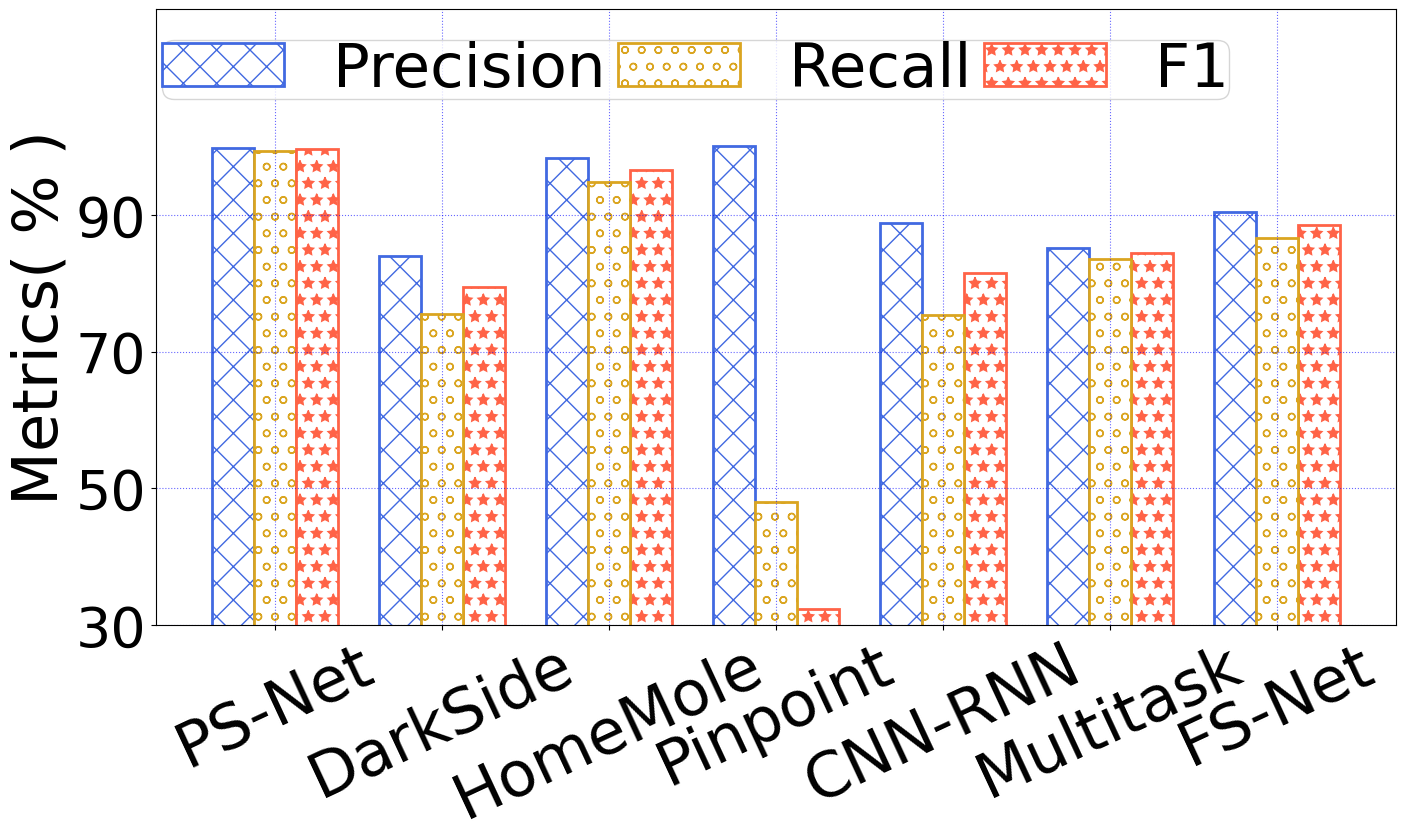

Recreate this plot in Python. (Note: this script raises an exception after producing the figure.)
import matplotlib.pyplot as plt
import numpy as np

f1 = [0.7947925329756994,0.9955951007299167,0.9647069277259895,0.3243050377862122,0.8148995039159509,0.8434660310929898,0.8844907694090105]
rec = [0.7547810673713684,0.9936814904212952,0.9474622011184692,0.48,0.7527761,0.83539134,0.8664730699687688]
pre = [0.8392834663391113,0.9975160956382751,0.9825910329818726,0.9998166666666667,0.88819885,0.85169834,0.9032737123833149]
plt.figure(figsize=(16,8))
f1 = [i*100 for i in f1]
rec = [i*100 for i in rec]
pre= [i*100 for i in pre]
plt.rc('font',family='Times New Roman')
plt.figure(1)
plt.ylim([30,120.0])
plt.yticks(np.arange(30, 100.2, 20),fontsize = 40)
labels = ['PS-Net', 'HomeMole', 'DarkSide','Pinpoint','CNN-RNN' ,'Multitask','FS-Net']
labels = [labels[0],labels[2],labels[1],labels[3],labels[4],labels[5],labels[6]]
x = np.arange(len(labels))+1.25  # x轴刻度标签位置
width = 0.25
plt.xticks(x, labels,rotation=25,fontsize = 45)  # 绘制x刻度标签
plt.ylabel('Metrics( % )',fontsize = 45)
# plt.bar(0, 'PS-Net', hatch = ['-' , '+' , 'x ', 'o','/','.','*'])

plt.bar(1.0, width=width,align='center', hatch ='x',height=pre[1],ec='royalblue',lw = 2,color = 'w',label = 'Precision')
plt.bar(1.0+width, width=width,align='center', hatch ='o',height=rec[1],ec='goldenrod',lw = 2,color = 'w',label = 'Recall')
plt.bar(1.0+width*2, width=width,align='center', hatch ='*',height=f1[1],ec='tomato',lw = 2,color = 'w',label = 'F1')
plt.bar(2.0+width*2, width=width,align='center', hatch ='*',height=f1[0],ec='tomato',lw = 2,color = 'w')
plt.bar(2.0, width=width,align='center', hatch ='x',height=pre[0],ec='royalblue',lw = 2,color = 'w')
plt.bar(2.0+width, width=width,align='center', hatch ='o',height=rec[0],ec='goldenrod',lw = 2,color = 'w')
plt.bar(3.0+width*2, width=width,align='center', hatch ='*',height=f1[2],ec='tomato',lw = 2,color = 'w')
plt.bar(3.0, width=width,align='center', hatch ='x',height=pre[2],ec='royalblue',lw = 2,color = 'w')
plt.bar(3.0+width, width=width,align='center', hatch ='o',height=rec[2],ec='goldenrod',lw = 2,color = 'w')
plt.bar(4.0+width*2, width=width,align='center', hatch ='*',height=f1[3],ec='tomato',lw = 2,color = 'w')
plt.bar(4.0, width=width,align='center', hatch ='x',height=pre[3],ec='royalblue',lw = 2,color = 'w')
plt.bar(4.0+width, width=width,align='center', hatch ='o',height=rec[3],ec='goldenrod',lw = 2,color = 'w')
plt.bar(5.0+width*2, width=width,align='center', hatch ='*',height=f1[4],ec='tomato',lw = 2,color = 'w')
plt.bar(5.0, width=width,align='center', hatch ='x',height=pre[4],ec='royalblue',lw = 2,color = 'w')
plt.bar(5.0+width, width=width,align='center', hatch ='o',height=rec[4],ec='goldenrod',lw = 2,color = 'w')
plt.bar(6.0+width*2, width=width,align='center', hatch ='*',height=f1[5],ec='tomato',lw = 2,color = 'w')
plt.bar(6.0, width=width,align='center', hatch ='x',height=pre[5],ec='royalblue',lw = 2,color = 'w')
plt.bar(6.0+width, width=width,align='center', hatch ='o',height=rec[5],ec='goldenrod',lw = 2,color = 'w')
plt.bar(7.0+width*2, width=width,align='center', hatch ='*',height=f1[6],ec='tomato',lw = 2,color = 'w')
plt.bar(7.0, width=width,align='center', hatch ='x',height=pre[6],ec='royalblue',lw = 2,color = 'w')
plt.bar(7.0+width, width=width,align='center', hatch ='o',height=rec[6],ec='goldenrod',lw = 2,color = 'w')
plt.grid(True,linestyle=':',color='b',alpha=0.6)
plt.legend(ncol=3,loc = 'best',borderpad=0,fontsize=44,bbox_to_anchor =(0.89,1.00),columnspacing=0.2)
plt.savefig("../pic/overall_nat.pdf",bbox_inches='tight')
# plt.savefig("net_overall.jpg")
plt.show()